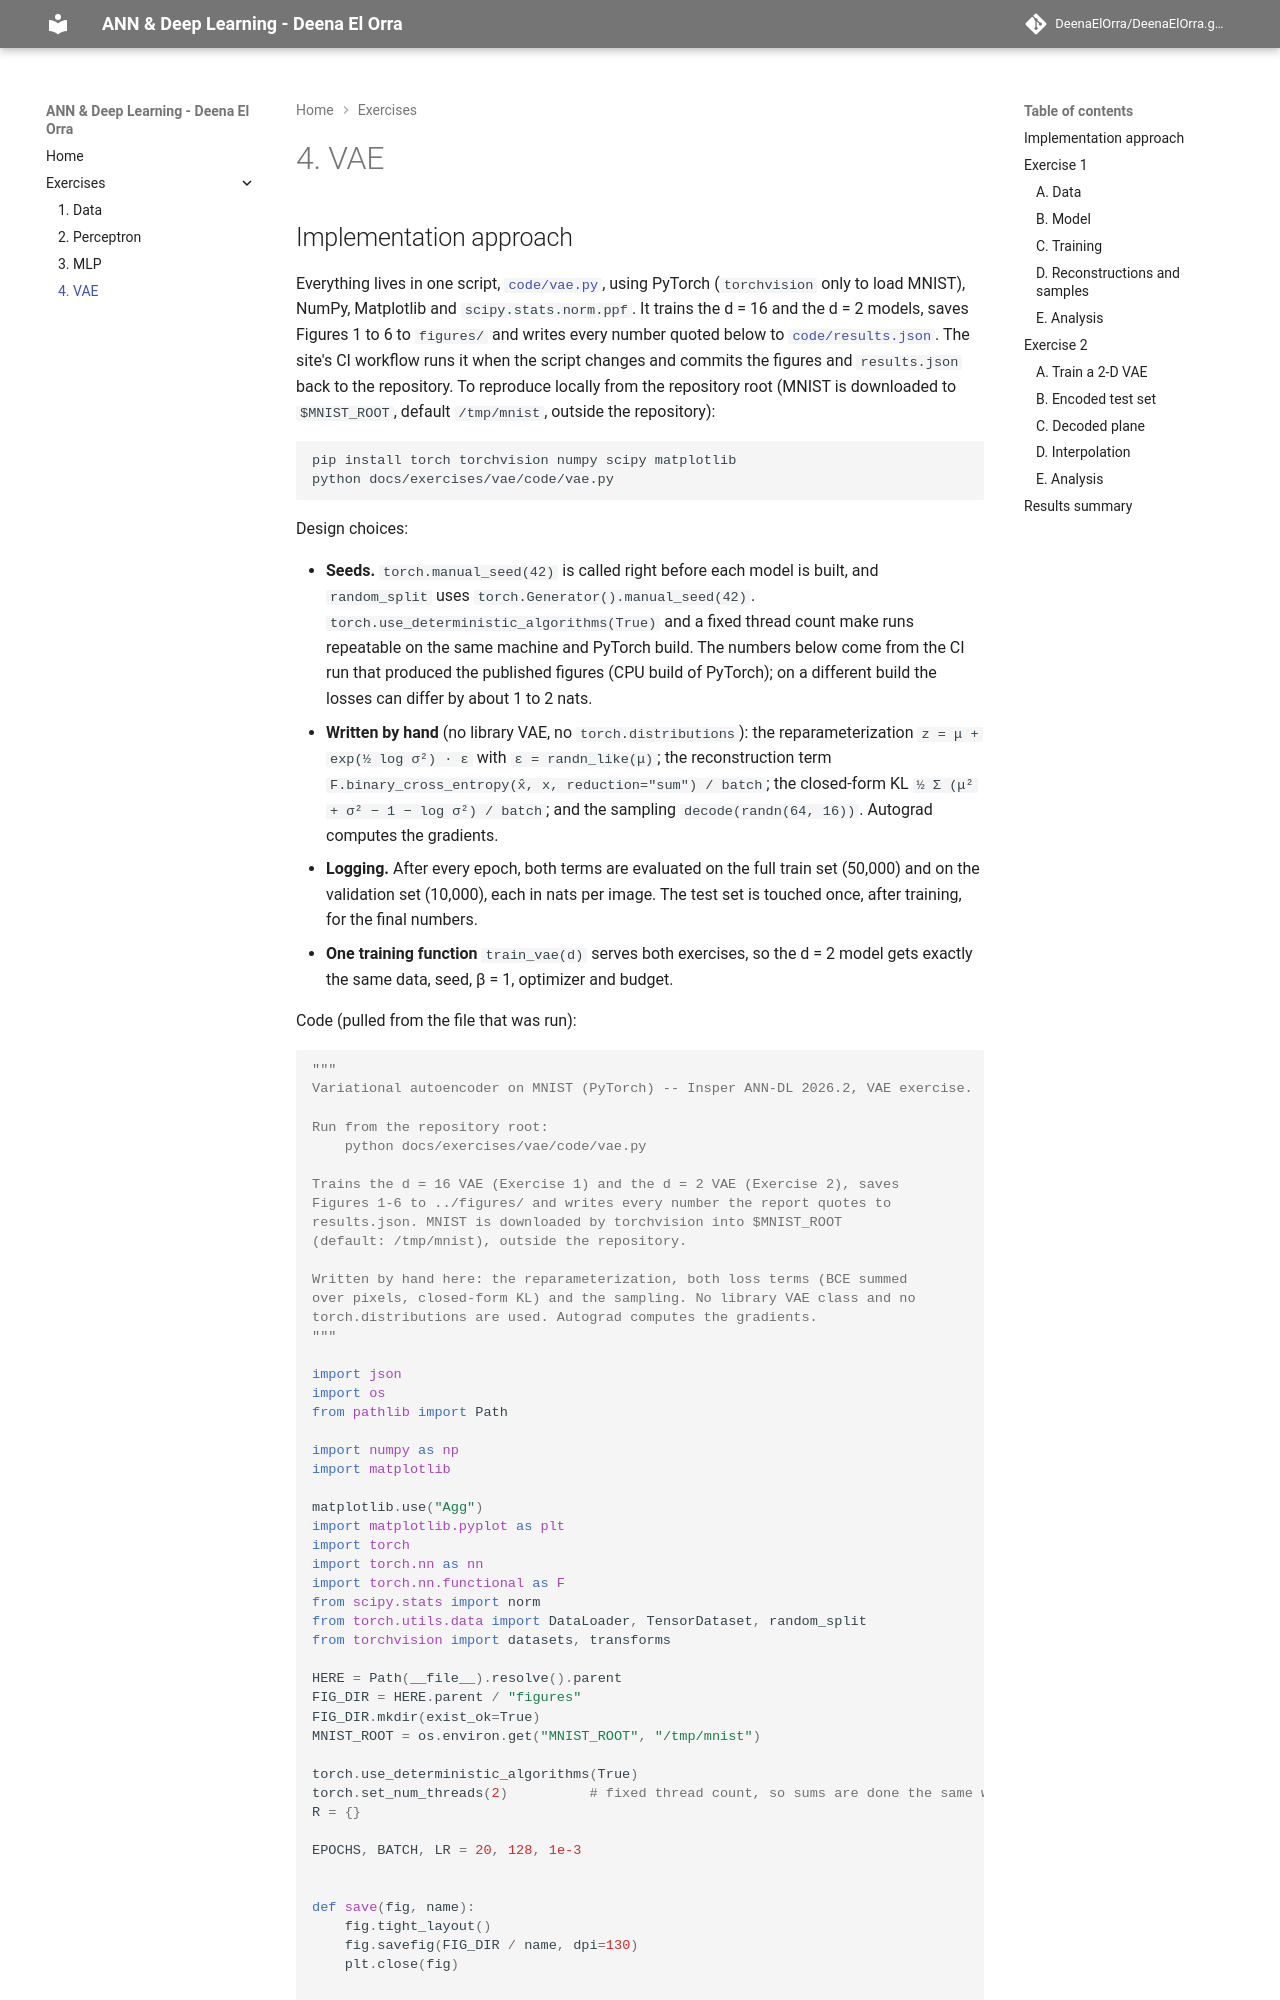

repository: DeenaElOrra/DeenaElOrra.github.io · page: exercises/vae/index.html · generator: mkdocs

---
exercise: vae
ai_use: "Claude (Anthropic, Opus 5.5) wrote the code in code/vae.py and drafted this report from the statement; I reviewed it and can explain every part."
---

# 4. VAE

## Implementation approach

Everything lives in one script, [`code/vae.py`](code/vae.py), using PyTorch (`torchvision` only to load MNIST), NumPy, Matplotlib and `scipy.stats.norm.ppf`. It trains the d = 16 and the d = 2 models, saves Figures 1 to 6 to `figures/` and writes every number quoted below to [`code/results.json`](code/results.json). The site's CI workflow runs it when the script changes and commits the figures and `results.json` back to the repository. To reproduce locally from the repository root (MNIST is downloaded to `$MNIST_ROOT`, default `/tmp/mnist`, outside the repository):

```bash
pip install torch torchvision numpy scipy matplotlib
python docs/exercises/vae/code/vae.py
```

Design choices:
